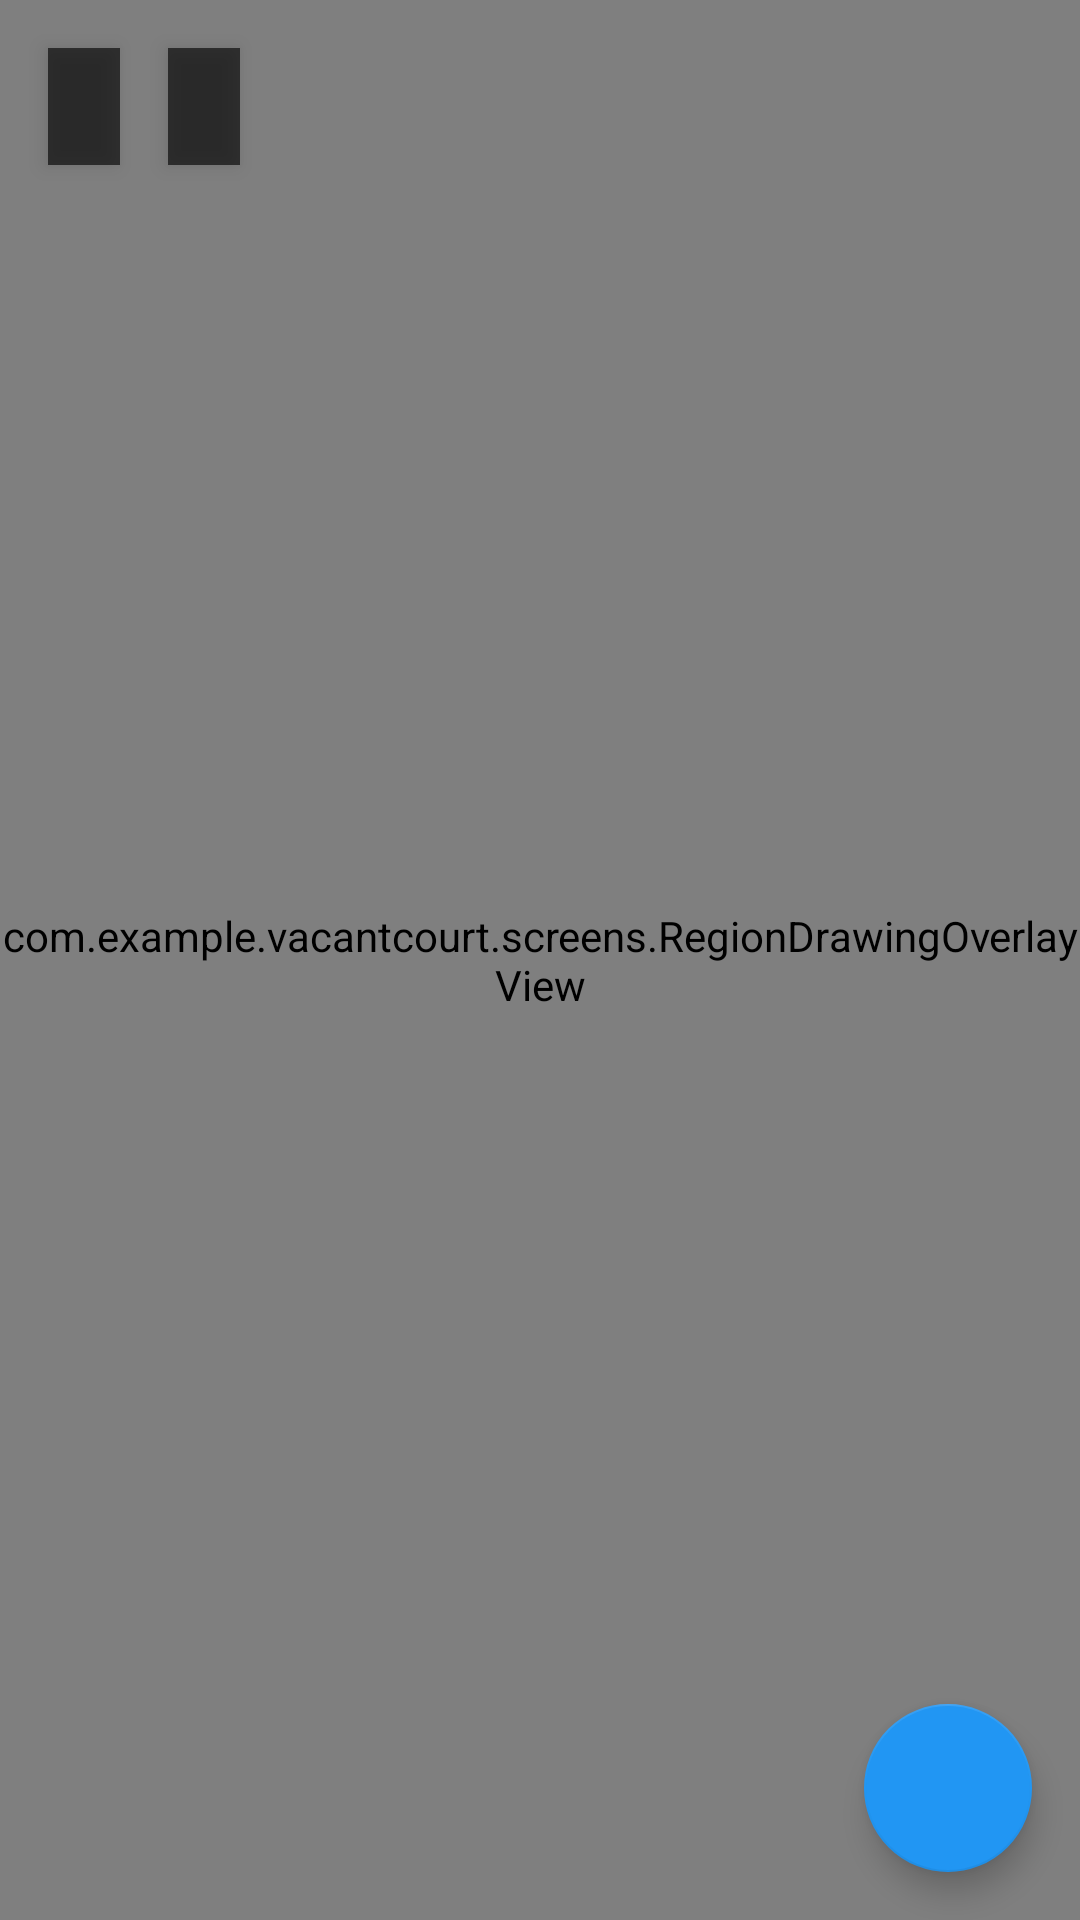

Here is an Android app screen rendered from its layout file. Give the layout XML and the strings, colors and styles it references.
<!-- AndroidManifest.xml: activity theme Theme.VacantCourt -->
<!-- res/layout/activity_court_configuration.xml -->
<?xml version="1.0" encoding="utf-8"?>
<androidx.constraintlayout.widget.ConstraintLayout xmlns:android="http://schemas.android.com/apk/res/android"
    xmlns:app="http://schemas.android.com/apk/res-auto"
    xmlns:tools="http://schemas.android.com/tools"
    android:id="@+id/root_court_configuration"
    android:layout_width="match_parent"
    android:layout_height="match_parent"
    android:background="@android:color/black"
    tools:context=".screens.CourtConfigurationActivity">

    <FrameLayout
        android:id="@+id/camera_container_config"
        android:layout_width="0dp"
        android:layout_height="0dp"
        app:layout_constraintTop_toTopOf="parent"
        app:layout_constraintBottom_toBottomOf="parent"
        app:layout_constraintStart_toStartOf="parent"
        app:layout_constraintEnd_toEndOf="parent">

        <androidx.camera.view.PreviewView
            android:id="@+id/previewViewConfig"
            android:layout_width="match_parent"
            android:layout_height="match_parent" />

        <com.example.vacantcourt.screens.RegionDrawingOverlayView
            android:id="@+id/regionDrawingOverlayView"
            android:layout_width="match_parent"
            android:layout_height="match_parent" />

    </FrameLayout>

    <TextView
        android:id="@+id/textViewComplexNameTitleConfig"
        android:layout_width="wrap_content"
        android:layout_height="wrap_content"
        android:layout_marginStart="16dp"
        android:layout_marginTop="16dp"
        android:background="#A0000000"
        android:paddingStart="12dp"
        android:paddingTop="6dp"
        android:paddingEnd="12dp"
        android:paddingBottom="6dp"
        android:textColor="@android:color/white"
        android:textAppearance="?attr/textAppearanceHeadline6"
        android:elevation="4dp"
        app:layout_constraintStart_toStartOf="parent"
        app:layout_constraintTop_toTopOf="parent"
        tools:text="Complex Name" />

    <TextView
        android:id="@+id/textViewAllConfiguredMessage"
        android:layout_width="wrap_content"
        android:layout_height="wrap_content"
        android:layout_marginStart="16dp"
        android:layout_marginTop="16dp"
        android:background="#A0000000"
        android:paddingStart="12dp"
        android:paddingTop="6dp"
        android:paddingEnd="12dp"
        android:paddingBottom="6dp"
        android:textColor="@android:color/white"
        tools:text="@string/all_courts_configured_edit_mode"
        android:textAppearance="?attr/textAppearanceHeadline6"
        android:elevation="4dp"
        app:layout_constraintStart_toEndOf="@+id/textViewComplexNameTitleConfig"
        app:layout_constraintTop_toTopOf="parent" />

    <HorizontalScrollView
        android:id="@+id/court_buttons_scrollview"
        android:layout_width="0dp"
        android:layout_height="wrap_content"
        android:layout_marginStart="16dp"
        android:layout_marginEnd="16dp"
        android:layout_marginBottom="16dp"
        android:paddingTop="12dp"
        android:paddingBottom="4dp"
        android:scrollbars="none"
        android:elevation="4dp"
        app:layout_constraintBottom_toBottomOf="parent"
        app:layout_constraintStart_toStartOf="parent"
        app:layout_constraintEnd_toStartOf="@+id/buttonConfigureDoneFab">

        <LinearLayout
            android:id="@+id/unconfiguredCourtsButtonsContainer"
            android:layout_width="wrap_content"
            android:layout_height="wrap_content"
            android:gravity="center_vertical"
            android:orientation="horizontal"/>
    </HorizontalScrollView>

    <com.google.android.material.floatingactionbutton.FloatingActionButton
        android:id="@+id/buttonConfigureDoneFab"
        android:layout_width="wrap_content"
        android:layout_height="wrap_content"
        android:paddingTop="16dp"
        android:layout_marginEnd="16dp"
        android:layout_marginBottom="16dp"
        android:clickable="true"
        android:focusable="true"
        android:contentDescription="@string/configure_selected_courts_button"
        app:srcCompat="@drawable/ic_check"
        app:backgroundTint="?attr/colorPrimary"
        app:tint="@color/white"
        android:elevation="4dp"
        app:layout_constraintBottom_toBottomOf="parent"
        app:layout_constraintEnd_toEndOf="parent" />

    <ProgressBar
        android:id="@+id/progressBarConfig"
        style="?android:attr/progressBarStyle"
        android:layout_width="wrap_content"
        android:layout_height="wrap_content"
        android:visibility="gone"
        android:elevation="6dp"
        app:layout_constraintBottom_toBottomOf="parent"
        app:layout_constraintEnd_toEndOf="parent"
        app:layout_constraintStart_toStartOf="parent"
        app:layout_constraintTop_toTopOf="parent"
        tools:visibility="visible" />

</androidx.constraintlayout.widget.ConstraintLayout>
<!-- resources referenced by this layout -->
<resources>
  <color name="white">#FFFFFFFF</color>
  <string name="all_courts_configured_edit_mode">All courts configured. Click to edit.</string>
  <string name="configure_selected_courts_button">SAVE CONFIGURATION</string>
  <style name="Theme.VacantCourt" parent="Theme.MaterialComponents.DayNight.NoActionBar">
          <item name="colorPrimary">@color/blue_500</item>
          <item name="colorPrimaryVariant">@color/blue_700</item>
          <item name="colorOnPrimary">@color/white</item>
          <item name="colorSecondary">@color/blue_A200</item>
          <item name="colorSecondaryVariant">@color/blue_500</item>
          <item name="colorOnSecondary">@color/white</item>
  
          <item name="android:navigationBarColor">@android:color/holo_blue_dark</item>
          <item name="android:statusBarColor">@android:color/holo_blue_dark</item>
          <item name="android:windowLightStatusBar" tools:targetApi="m">true</item>
  
          <item name="android:colorBackground">@color/cardview_dark_background</item>
          <item name="colorSurface">@color/cardview_light_background</item>
          <item name="colorOnBackground">@color/black</item>
          <item name="colorOnSurface">@color/black</item>
  
          <item name="colorControlActivated">?attr/colorPrimary</item>
      </style>
  <color name="blue_500">#FF2196F3</color>
  <color name="blue_700">#FF1976D2</color>
  <color name="blue_A200">#FF448AFF</color>
  <color name="black">#FF000000</color>
</resources>
